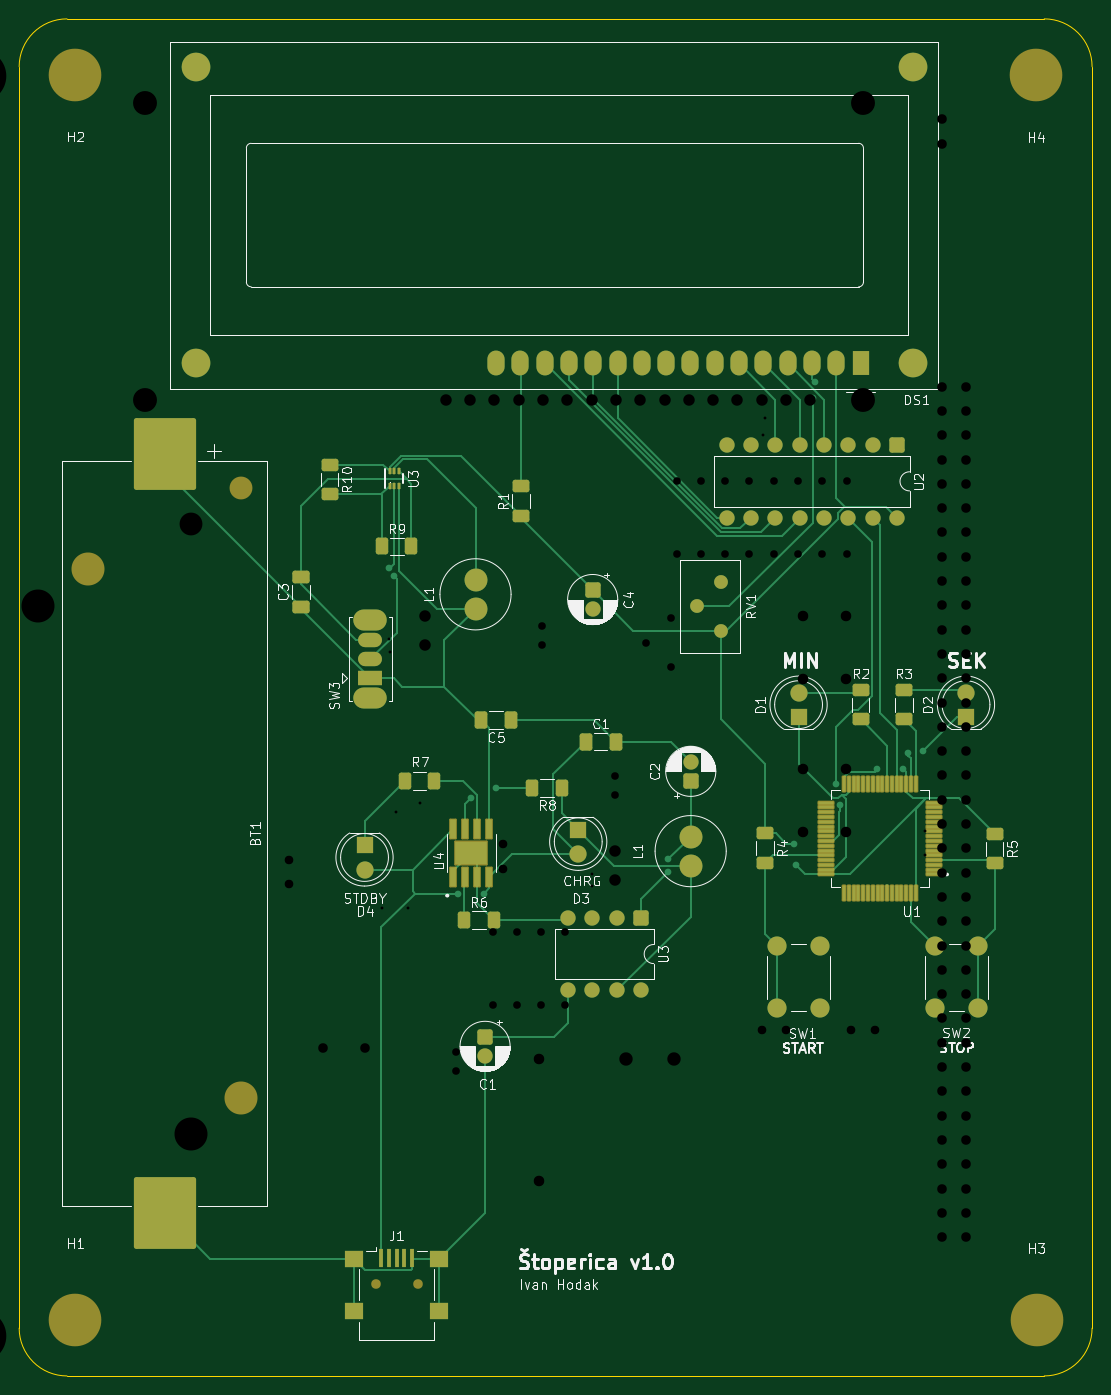
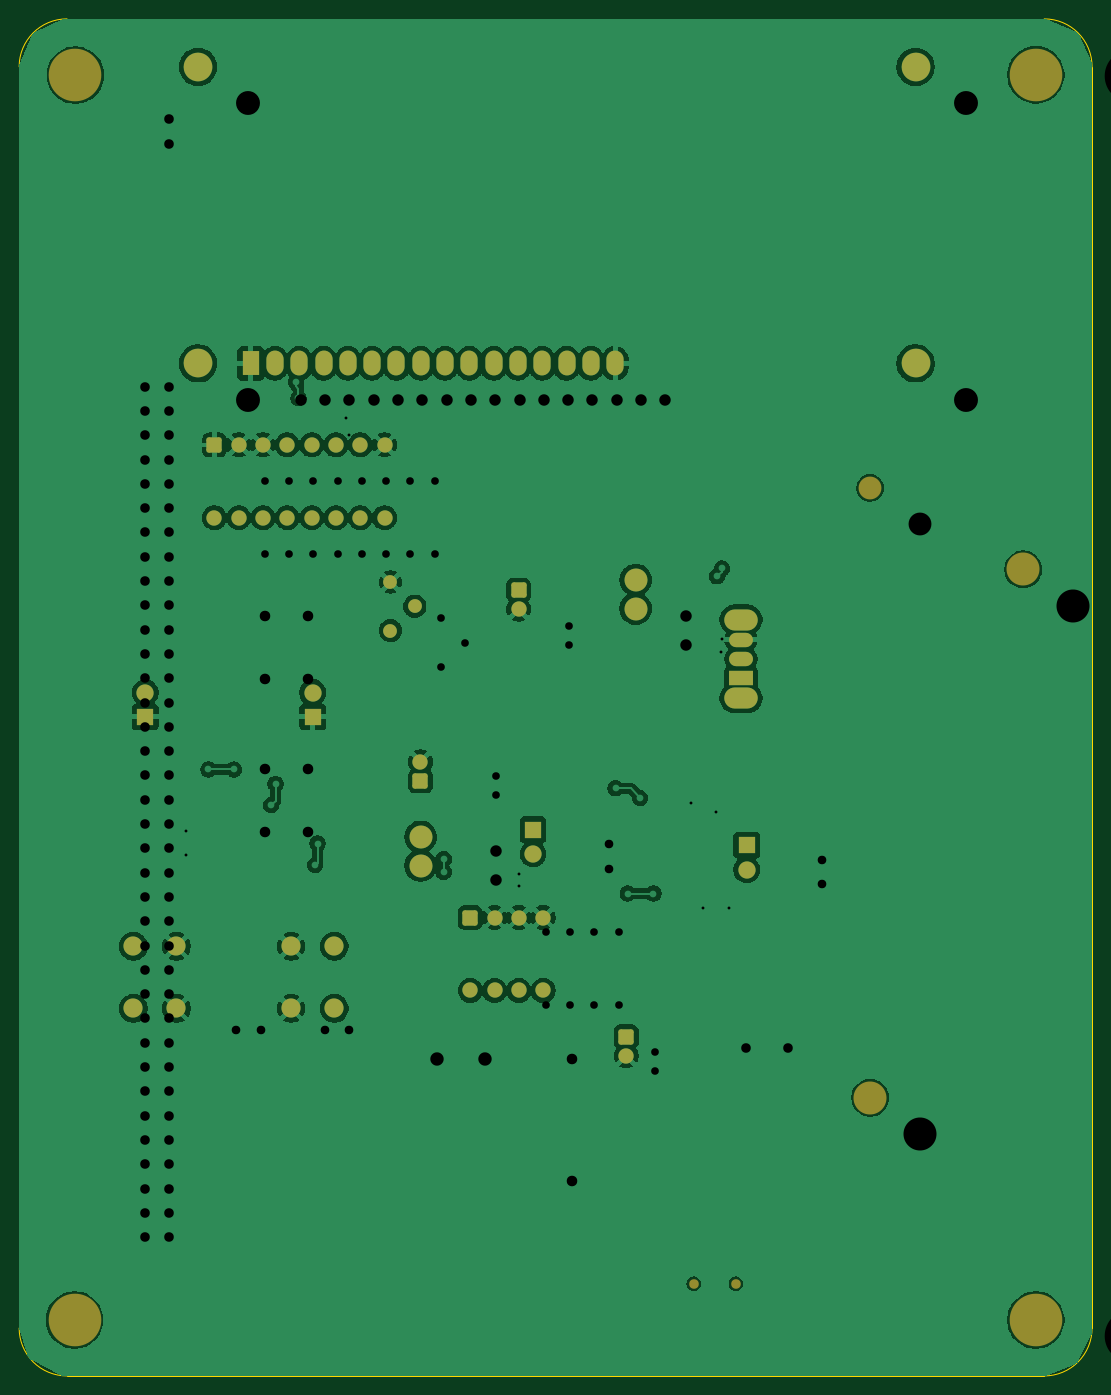
Circuit board: 11 layer files. Board 112.1 x 141.8 mm.
- bottom_copper: Seminar-B_Cu.gbr (161703 bytes)
- bottom_mask: Seminar-B_Mask.gbr (4281 bytes)
- paste: Seminar-B_Paste.gbr (450 bytes)
- bottom_silk: Seminar-B_Silkscreen.gbr (451 bytes)
- outline: Seminar-Edge_Cuts.gbr (982 bytes)
- top_copper: Seminar-F_Cu.gbr (29275 bytes)
- top_mask: Seminar-F_Mask.gbr (9015 bytes)
- paste: Seminar-F_Paste.gbr (5920 bytes)
- top_silk: Seminar-F_Silkscreen.gbr (89452 bytes)
- drill: Seminar-NPTH.drl (658 bytes)
- drill: Seminar-PTH.drl (4364 bytes)

=== bottom_copper: Seminar-B_Cu.gbr (161703 bytes, source omitted) ===
=== bottom_mask: Seminar-B_Mask.gbr ===
%TF.GenerationSoftware,KiCad,Pcbnew,9.0.6*%
%TF.CreationDate,2026-01-23T11:35:01+01:00*%
%TF.ProjectId,Seminar,53656d69-6e61-4722-9e6b-696361645f70,rev?*%
%TF.SameCoordinates,Original*%
%TF.FileFunction,Soldermask,Bot*%
%TF.FilePolarity,Negative*%
%FSLAX46Y46*%
G04 Gerber Fmt 4.6, Leading zero omitted, Abs format (unit mm)*
G04 Created by KiCad (PCBNEW 9.0.6) date 2026-01-23 11:35:01*
%MOMM*%
%LPD*%
G01*
G04 APERTURE LIST*
G04 Aperture macros list*
%AMRoundRect*
0 Rectangle with rounded corners*
0 $1 Rounding radius*
0 $2 $3 $4 $5 $6 $7 $8 $9 X,Y pos of 4 corners*
0 Add a 4 corners polygon primitive as box body*
4,1,4,$2,$3,$4,$5,$6,$7,$8,$9,$2,$3,0*
0 Add four circle primitives for the rounded corners*
1,1,$1+$1,$2,$3*
1,1,$1+$1,$4,$5*
1,1,$1+$1,$6,$7*
1,1,$1+$1,$8,$9*
0 Add four rect primitives between the rounded corners*
20,1,$1+$1,$2,$3,$4,$5,0*
20,1,$1+$1,$4,$5,$6,$7,0*
20,1,$1+$1,$6,$7,$8,$9,0*
20,1,$1+$1,$8,$9,$2,$3,0*%
G04 Aperture macros list end*
%ADD10O,3.500000X2.200000*%
%ADD11R,2.500000X1.500000*%
%ADD12O,2.500000X1.500000*%
%ADD13RoundRect,0.250000X-0.550000X0.550000X-0.550000X-0.550000X0.550000X-0.550000X0.550000X0.550000X0*%
%ADD14C,1.600000*%
%ADD15C,2.390000*%
%ADD16C,3.450000*%
%ADD17C,5.500000*%
%ADD18C,1.000000*%
%ADD19R,1.800000X1.800000*%
%ADD20C,1.800000*%
%ADD21C,2.000000*%
%ADD22C,1.440000*%
%ADD23RoundRect,0.250000X0.550000X-0.550000X0.550000X0.550000X-0.550000X0.550000X-0.550000X-0.550000X0*%
%ADD24C,2.400000*%
%ADD25C,3.000000*%
%ADD26R,1.800000X2.600000*%
%ADD27O,1.800000X2.600000*%
G04 APERTURE END LIST*
D10*
%TO.C,SW3*%
X65500000Y-88550000D03*
X65500000Y-80350000D03*
D11*
X65500000Y-86450000D03*
D12*
X65500000Y-84450000D03*
X65500000Y-82450000D03*
%TD*%
D13*
%TO.C,C4*%
X88750000Y-77244888D03*
D14*
X88750000Y-79244888D03*
%TD*%
D15*
%TO.C,BT1*%
X52000000Y-66570000D03*
D16*
X36000000Y-75080000D03*
X52000000Y-130320000D03*
%TD*%
D17*
%TO.C,H3*%
X135150000Y-153550000D03*
%TD*%
D13*
%TO.C,C1*%
X77500000Y-123950000D03*
D14*
X77500000Y-125950000D03*
%TD*%
D17*
%TO.C,H4*%
X135075000Y-23425000D03*
%TD*%
D18*
%TO.C,J1*%
X66050000Y-149750000D03*
X70450000Y-149750000D03*
%TD*%
D19*
%TO.C,D1*%
X110269694Y-90505306D03*
D20*
X110269694Y-87965306D03*
%TD*%
D13*
%TO.C,U3*%
X93799500Y-111490500D03*
D14*
X91259500Y-111490500D03*
X88719500Y-111490500D03*
X86179500Y-111490500D03*
X86179500Y-119110500D03*
X88719500Y-119110500D03*
X91259500Y-119110500D03*
X93799500Y-119110500D03*
%TD*%
D21*
%TO.C,SW1*%
X108019694Y-120980306D03*
X108019694Y-114480306D03*
X112519694Y-120980306D03*
X112519694Y-114480306D03*
%TD*%
D22*
%TO.C,RV1*%
X102140000Y-81490000D03*
X99600000Y-78950000D03*
X102140000Y-76410000D03*
%TD*%
D23*
%TO.C,C2*%
X99000000Y-97200000D03*
D14*
X99000000Y-95200000D03*
%TD*%
D17*
%TO.C,H1*%
X34675000Y-153550000D03*
%TD*%
D19*
%TO.C,D4*%
X64900000Y-103935000D03*
D20*
X64900000Y-106475000D03*
%TD*%
D13*
%TO.C,U2*%
X120540000Y-62080000D03*
D14*
X118000000Y-62080000D03*
X115460000Y-62080000D03*
X112920000Y-62080000D03*
X110380000Y-62080000D03*
X107840000Y-62080000D03*
X105300000Y-62080000D03*
X102760000Y-62080000D03*
X102760000Y-69700000D03*
X105300000Y-69700000D03*
X107840000Y-69700000D03*
X110380000Y-69700000D03*
X112920000Y-69700000D03*
X115460000Y-69700000D03*
X118000000Y-69700000D03*
X120540000Y-69700000D03*
%TD*%
D24*
%TO.C,L1*%
X98989500Y-106045500D03*
X98989500Y-103045500D03*
%TD*%
%TO.C,L1*%
X76500000Y-79200000D03*
X76500000Y-76200000D03*
%TD*%
D19*
%TO.C,D3*%
X87239500Y-102295500D03*
D20*
X87239500Y-104835500D03*
%TD*%
D25*
%TO.C,DS1*%
X122249100Y-53557500D03*
X122249100Y-22556800D03*
X47250520Y-22556800D03*
X47250000Y-53557500D03*
D26*
X116750000Y-53557500D03*
D27*
X114210000Y-53557500D03*
X111670000Y-53557500D03*
X109130000Y-53557500D03*
X106590000Y-53557500D03*
X104050000Y-53557500D03*
X101510000Y-53557500D03*
X98970000Y-53557500D03*
X96430000Y-53557500D03*
X93890000Y-53557500D03*
X91350000Y-53557500D03*
X88810000Y-53557500D03*
X86270000Y-53557500D03*
X83730000Y-53557500D03*
X81190000Y-53557500D03*
X78650000Y-53557500D03*
%TD*%
D17*
%TO.C,H2*%
X34675000Y-23400000D03*
%TD*%
D21*
%TO.C,SW2*%
X129019694Y-114480306D03*
X129019694Y-120980306D03*
X124519694Y-114480306D03*
X124519694Y-120980306D03*
%TD*%
D19*
%TO.C,D2*%
X127769694Y-90505306D03*
D20*
X127769694Y-87965306D03*
%TD*%
M02*

=== paste: Seminar-B_Paste.gbr ===
%TF.GenerationSoftware,KiCad,Pcbnew,9.0.6*%
%TF.CreationDate,2026-01-23T11:35:00+01:00*%
%TF.ProjectId,Seminar,53656d69-6e61-4722-9e6b-696361645f70,rev?*%
%TF.SameCoordinates,Original*%
%TF.FileFunction,Paste,Bot*%
%TF.FilePolarity,Positive*%
%FSLAX46Y46*%
G04 Gerber Fmt 4.6, Leading zero omitted, Abs format (unit mm)*
G04 Created by KiCad (PCBNEW 9.0.6) date 2026-01-23 11:35:00*
%MOMM*%
%LPD*%
G01*
G04 APERTURE LIST*
G04 APERTURE END LIST*
M02*

=== bottom_silk: Seminar-B_Silkscreen.gbr ===
%TF.GenerationSoftware,KiCad,Pcbnew,9.0.6*%
%TF.CreationDate,2026-01-23T11:35:00+01:00*%
%TF.ProjectId,Seminar,53656d69-6e61-4722-9e6b-696361645f70,rev?*%
%TF.SameCoordinates,Original*%
%TF.FileFunction,Legend,Bot*%
%TF.FilePolarity,Positive*%
%FSLAX46Y46*%
G04 Gerber Fmt 4.6, Leading zero omitted, Abs format (unit mm)*
G04 Created by KiCad (PCBNEW 9.0.6) date 2026-01-23 11:35:00*
%MOMM*%
%LPD*%
G01*
G04 APERTURE LIST*
G04 APERTURE END LIST*
M02*

=== outline: Seminar-Edge_Cuts.gbr ===
%TF.GenerationSoftware,KiCad,Pcbnew,9.0.6*%
%TF.CreationDate,2026-01-23T11:35:01+01:00*%
%TF.ProjectId,Seminar,53656d69-6e61-4722-9e6b-696361645f70,rev?*%
%TF.SameCoordinates,Original*%
%TF.FileFunction,Profile,NP*%
%FSLAX46Y46*%
G04 Gerber Fmt 4.6, Leading zero omitted, Abs format (unit mm)*
G04 Created by KiCad (PCBNEW 9.0.6) date 2026-01-23 11:35:01*
%MOMM*%
%LPD*%
G01*
G04 APERTURE LIST*
%TA.AperFunction,Profile*%
%ADD10C,0.050000*%
%TD*%
G04 APERTURE END LIST*
D10*
X140950000Y-22550000D02*
X140950000Y-154400000D01*
X28800000Y-22550000D02*
G75*
G02*
X33800000Y-17550000I5000000J0D01*
G01*
X33800000Y-159400000D02*
G75*
G02*
X28800000Y-154400000I0J5000000D01*
G01*
X140950000Y-154400000D02*
G75*
G02*
X135950000Y-159400000I-5000000J0D01*
G01*
X33800000Y-17550000D02*
X135950000Y-17550000D01*
X135950000Y-159400000D02*
X33800000Y-159400000D01*
X28800000Y-154400000D02*
X28800000Y-22550000D01*
X135950000Y-17550000D02*
G75*
G02*
X140950000Y-22550000I0J-5000000D01*
G01*
M02*

=== top_copper: Seminar-F_Cu.gbr (29275 bytes, source omitted) ===
=== top_mask: Seminar-F_Mask.gbr (9015 bytes, source omitted) ===
=== paste: Seminar-F_Paste.gbr (5920 bytes, source omitted) ===
=== top_silk: Seminar-F_Silkscreen.gbr (89452 bytes, source omitted) ===
=== drill: Seminar-NPTH.drl ===
M48
; DRILL file {KiCad 9.0.6} date 2025-12-17T18:58:08+0100
; FORMAT={-:-/ absolute / metric / decimal}
; #@! TF.CreationDate,2025-12-17T18:58:08+01:00
; #@! TF.GenerationSoftware,Kicad,Pcbnew,9.0.6
; #@! TF.FileFunction,NonPlated,1,2,NPTH
FMAT,2
METRIC
; #@! TA.AperFunction,NonPlated,NPTH,ComponentDrill
T1C1.000
; #@! TA.AperFunction,NonPlated,NPTH,ComponentDrill
T2C2.390
; #@! TA.AperFunction,NonPlated,NPTH,ComponentDrill
T3C3.450
; #@! TA.AperFunction,NonPlated,NPTH,ComponentDrill
T4C5.500
%
G90
G05
T1
X60.592Y-125.075
X64.992Y-125.075
T2
X46.75Y-70.37
T3
X30.75Y-78.88
X46.75Y-134.12
T4
X24.75Y-23.5
X24.75Y-155.25
X198.5Y-23.5
X198.5Y-155.25
M30

=== drill: Seminar-PTH.drl ===
M48
; DRILL file {KiCad 9.0.6} date 2025-12-17T18:58:08+0100
; FORMAT={-:-/ absolute / metric / decimal}
; #@! TF.CreationDate,2025-12-17T18:58:08+01:00
; #@! TF.GenerationSoftware,Kicad,Pcbnew,9.0.6
; #@! TF.FileFunction,Plated,1,2,PTH
FMAT,2
METRIC
; #@! TA.AperFunction,Plated,PTH,ViaDrill
T1C0.300
; #@! TA.AperFunction,Plated,PTH,ComponentDrill
T2C0.800
; #@! TA.AperFunction,Plated,PTH,ComponentDrill
T3C0.900
; #@! TA.AperFunction,Plated,PTH,ComponentDrill
T4C1.000
; #@! TA.AperFunction,Plated,PTH,ComponentDrill
T5C1.100
; #@! TA.AperFunction,Plated,PTH,ComponentDrill
T6C1.200
; #@! TA.AperFunction,Plated,PTH,ComponentDrill
T7C1.400
; #@! TA.AperFunction,Plated,PTH,ComponentDrill
T8C2.500
%
G90
G05
T1
X66.75Y-110.5
X67.51Y-82.34
X67.562Y-83.712
X68.14Y-100.5
X69.44Y-110.5
X70.71Y-99.5
X88.675Y-106.92
X88.675Y-108.221
X106.5Y-61.0
X106.735Y-59.294
X123.5Y-102.449
X123.5Y-104.9
T2
X74.5Y-125.545
X74.5Y-127.545
X78.279Y-113.015
X78.279Y-120.635
X80.819Y-113.015
X80.819Y-120.635
X83.359Y-113.015
X83.359Y-120.635
X83.5Y-81.045
X83.5Y-83.045
X85.899Y-113.015
X85.899Y-120.635
X91.1Y-96.725
X91.1Y-98.725
X94.35Y-82.75
X96.89Y-80.21
X96.89Y-85.29
X97.51Y-65.88
X97.51Y-73.5
X100.05Y-65.88
X100.05Y-73.5
X102.59Y-65.88
X102.59Y-73.5
X105.13Y-65.88
X105.13Y-73.5
X107.67Y-65.88
X107.67Y-73.5
X110.21Y-65.88
X110.21Y-73.5
X112.75Y-65.88
X112.75Y-73.5
X115.29Y-65.88
X115.29Y-73.5
T3
X57.0Y-105.46
X57.0Y-108.0
X79.34Y-103.82
X79.34Y-106.361
X106.435Y-123.25
X108.975Y-123.25
X115.71Y-123.25
X118.25Y-123.25
T4
X125.25Y-28.05
X125.25Y-30.59
X125.25Y-55.99
X125.25Y-58.53
X125.25Y-61.07
X125.25Y-63.61
X125.25Y-66.15
X125.25Y-68.69
X125.25Y-71.23
X125.25Y-73.77
X125.25Y-76.31
X125.25Y-78.85
X125.25Y-81.39
X125.25Y-83.93
X125.25Y-86.47
X125.25Y-89.01
X125.25Y-91.55
X125.25Y-94.09
X125.25Y-96.63
X125.25Y-99.17
X125.25Y-101.71
X125.25Y-104.25
X125.25Y-106.79
X125.25Y-109.33
X125.25Y-111.87
X125.25Y-114.41
X125.25Y-116.95
X125.25Y-119.49
X125.25Y-122.03
X125.25Y-124.57
X125.25Y-127.11
X125.25Y-129.65
X125.25Y-132.19
X125.25Y-134.73
X125.25Y-137.27
X125.25Y-139.81
X125.25Y-142.35
X125.25Y-144.89
X127.79Y-55.99
X127.79Y-58.53
X127.79Y-61.07
X127.79Y-63.61
X127.79Y-66.15
X127.79Y-68.69
X127.79Y-71.23
X127.79Y-73.77
X127.79Y-76.31
X127.79Y-78.85
X127.79Y-81.39
X127.79Y-83.93
X127.79Y-86.47
X127.79Y-89.01
X127.79Y-91.55
X127.79Y-94.09
X127.79Y-96.63
X127.79Y-99.17
X127.79Y-101.71
X127.79Y-104.25
X127.79Y-106.79
X127.79Y-109.33
X127.79Y-111.87
X127.79Y-114.41
X127.79Y-116.95
X127.79Y-119.49
X127.79Y-122.03
X127.79Y-124.57
X127.79Y-127.11
X127.79Y-129.65
X127.79Y-132.19
X127.79Y-134.73
X127.79Y-137.27
X127.79Y-139.81
X127.79Y-142.35
X127.79Y-144.89
X186.21Y-55.99
X186.21Y-58.53
X186.21Y-61.07
X186.21Y-63.61
X186.21Y-66.15
X186.21Y-68.69
X186.21Y-71.23
X186.21Y-73.77
X186.21Y-76.31
X186.21Y-78.85
X186.21Y-81.39
X186.21Y-83.93
X186.21Y-86.47
X186.21Y-89.01
X186.21Y-91.55
X186.21Y-94.09
X186.21Y-96.63
X186.21Y-99.17
X186.21Y-101.71
X186.21Y-104.25
X186.21Y-106.79
X186.21Y-109.33
X186.21Y-111.87
X186.21Y-114.41
X186.21Y-116.95
X186.21Y-119.49
X186.21Y-122.03
X186.21Y-124.57
X186.21Y-127.11
X186.21Y-129.65
X186.21Y-132.19
X186.21Y-134.73
X186.21Y-137.27
X186.21Y-139.81
X186.21Y-142.35
X186.21Y-144.89
X188.75Y-28.05
X188.75Y-30.59
X188.75Y-55.99
X188.75Y-58.53
X188.75Y-61.07
X188.75Y-63.61
X188.75Y-66.15
X188.75Y-68.69
X188.75Y-71.23
X188.75Y-73.77
X188.75Y-76.31
X188.75Y-78.85
X188.75Y-81.39
X188.75Y-83.93
X188.75Y-86.47
X188.75Y-89.01
X188.75Y-91.55
X188.75Y-94.09
X188.75Y-96.63
X188.75Y-99.17
X188.75Y-101.71
X188.75Y-104.25
X188.75Y-106.79
X188.75Y-109.33
X188.75Y-111.87
X188.75Y-114.41
X188.75Y-116.95
X188.75Y-119.49
X188.75Y-122.03
X188.75Y-124.57
X188.75Y-127.11
X188.75Y-129.65
X188.75Y-132.19
X188.75Y-134.73
X188.75Y-137.27
X188.75Y-139.81
X188.75Y-142.35
X188.75Y-144.89
T5
X83.139Y-126.32
X83.139Y-139.02
X110.75Y-80.0
X110.75Y-86.5
X110.75Y-96.0
X110.75Y-102.5
X115.25Y-80.0
X115.25Y-86.5
X115.25Y-96.0
X115.25Y-102.5
T6
X71.25Y-80.0
X71.25Y-83.0
X73.4Y-57.357
X75.94Y-57.357
X78.48Y-57.357
X81.02Y-57.357
X83.56Y-57.357
X86.1Y-57.357
X88.64Y-57.357
X91.09Y-104.57
X91.09Y-107.57
X91.18Y-57.357
X93.72Y-57.357
X96.26Y-57.357
X98.8Y-57.357
X101.34Y-57.357
X103.88Y-57.357
X106.42Y-57.357
X108.96Y-57.357
X111.5Y-57.357
T7
X92.25Y-126.25
X97.25Y-126.25
T8
X42.0Y-57.357
X42.001Y-26.357
X116.999Y-26.357
X116.999Y-57.357
M30
